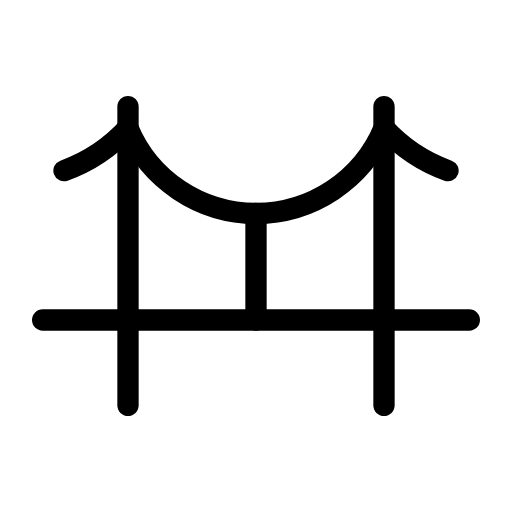
t = 0.00 s
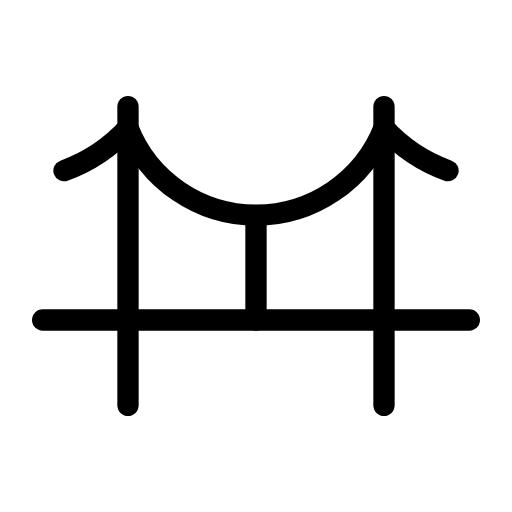
t = 0.31 s
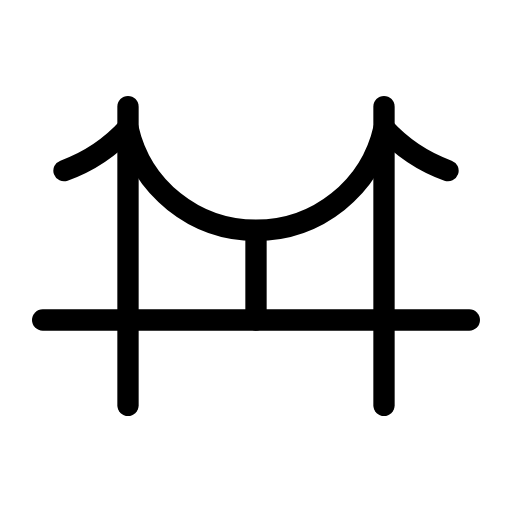
t = 0.94 s
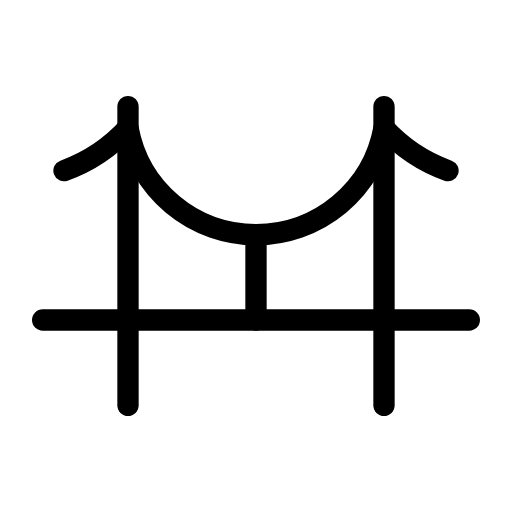
t = 1.25 s
t = 1.56 s: frame unchanged from t = 0.94 s, image omitted
t = 2.19 s: frame unchanged from t = 0.31 s, image omitted

The animated SVG that drew these frames (rendered in a browser with its animation timeline set to each time). Animation: 2 SMIL elements (animate=2); one cycle of 2.50 s, repeats indefinitely.

<svg xmlns="http://www.w3.org/2000/svg" width="24" height="24" viewBox="0 0 24 24" fill="none" stroke="currentColor"
     stroke-width="1" stroke-linecap="round" stroke-linejoin="round"
     class="icon icon-tabler icons-tabler-animated icon-tabler-building-bridge">
    <path stroke="none" d="M0 0h24v24H0z" fill="none"/>
    <path d="M6 5l0 14"/>
    <path d="M18 5l0 14"/>
    <path d="M2 15l20 0"/>
    <path d="M3 8a7.5 7.5 0 0 0 3 -2a6.5 6.5 0 0 0 12 0a7.5 7.5 0 0 0 3 2">
        <animate attributeName="d" values="M3 8a7.5 7.5 0 0 0 3 -2a6.5 6.5 0 0 0 12 0a7.5 7.5 0 0 0 3 2;M3 8a7.5 7.5 0 0 0 3 -2a6.1 6.1 0 0 0 12 0a7.5 7.5 0 0 0 3 2;M3 8a7.5 7.5 0 0 0 3 -2a6.5 6.5 0 0 0 12 0a7.5 7.5 0 0 0 3 2" dur="2.5s" repeatCount="indefinite" keyTimes="0;0.5;1" calcMode="spline" keySplines="0.42 0 0.58 1;0.42 0 0.58 1"/>
    </path>
    <path d="M12 10l0 5">
        <animate attributeName="d" values="M12 10l0 5;M12 11l0 4;M12 10l0 5" dur="2.5s" repeatCount="indefinite" keyTimes="0;0.5;1" calcMode="spline" keySplines="0.42 0 0.58 1;0.42 0 0.58 1"/>
    </path>
</svg>
